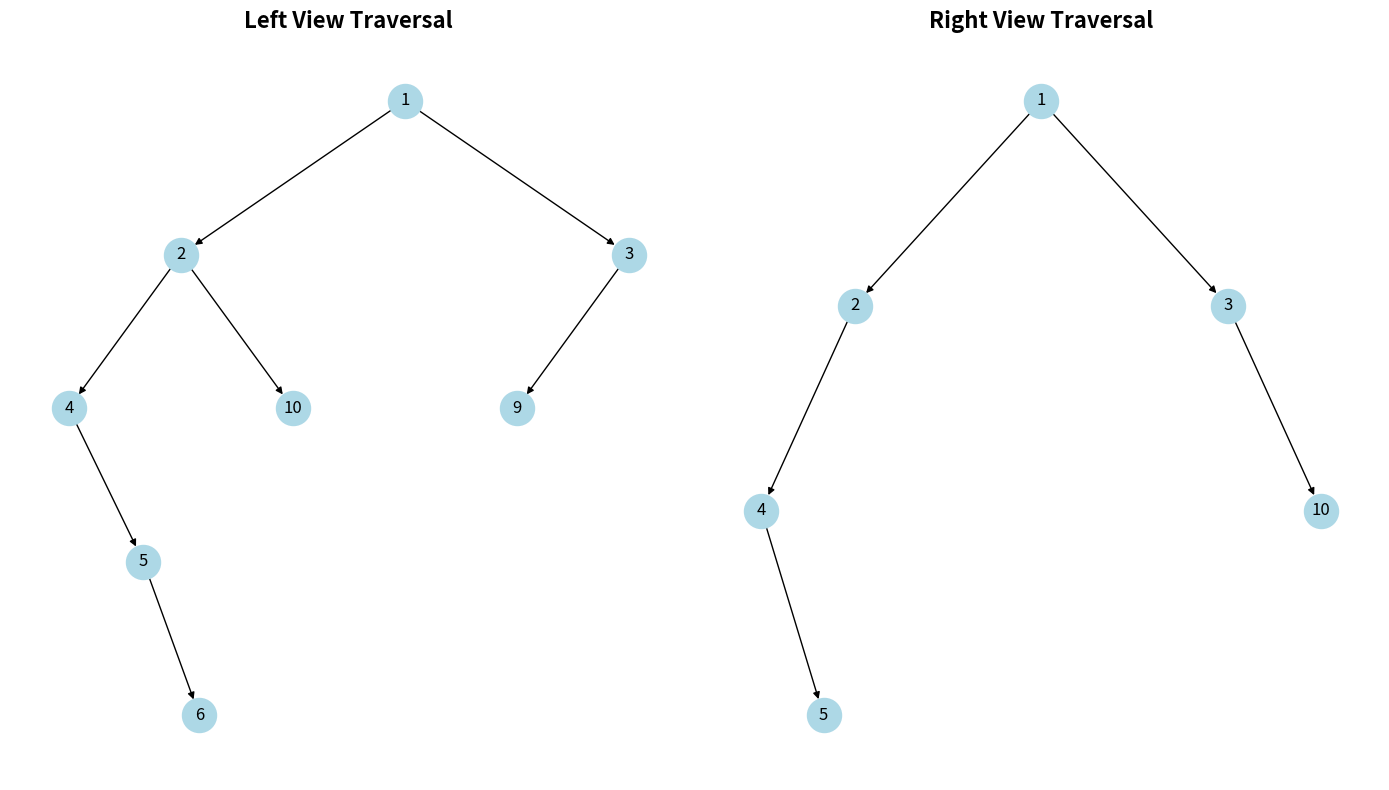

The script that saved this image:
import matplotlib.pyplot as plt
import networkx as nx
from matplotlib.animation import FuncAnimation


class Node:
    def __init__(self, val):
        self.data = val
        self.left = None
        self.right = None


def add_edges(graph, root, pos, x=0, y=0, layer=1):
    if root is None:
        return
    graph.add_node(root.data, pos=(x, y))
    if root.left:
        graph.add_edge(root.data, root.left.data)
        add_edges(graph, root.left, pos, x - 1 / layer, y - 1, layer + 1)
    if root.right:
        graph.add_edge(root.data, root.right.data)
        add_edges(graph, root.right, pos, x + 1 / layer, y - 1, layer + 1)


def recursionLeft(root, level, res, visited_nodes):
    if not root:
        return
    if len(res) == level:
        res.append(root.data)
        visited_nodes.append(root.data)
    recursionLeft(root.left, level + 1, res, visited_nodes)
    recursionLeft(root.right, level + 1, res, visited_nodes)


def recursionRight(root, level, res, visited_nodes):
    if not root:
        return
    if len(res) == level:
        res.append(root.data)
        visited_nodes.append(root.data)
    recursionRight(root.right, level + 1, res, visited_nodes)
    recursionRight(root.left, level + 1, res, visited_nodes)


def animate_trees(left_view_nodes, right_view_nodes):
    fig, (ax1, ax2) = plt.subplots(1, 2, figsize=(14, 8))
    tree_left = nx.DiGraph()
    tree_right = nx.DiGraph()
    add_edges(tree_left, root_left, pos={})
    add_edges(tree_right, root_right, pos={})

    pos_left = nx.get_node_attributes(tree_left, "pos")
    pos_right = nx.get_node_attributes(tree_right, "pos")

    nx.draw(
        tree_left,
        pos_left,
        ax=ax1,
        with_labels=True,
        node_color="lightblue",
        node_size=600,
        font_size=12,
    )
    nx.draw(
        tree_right,
        pos_right,
        ax=ax2,
        with_labels=True,
        node_color="lightblue",
        node_size=600,
        font_size=12,
    )

    ax1.set_title("Left View Traversal", fontsize=16, fontweight="bold")
    ax2.set_title("Right View Traversal", fontsize=16, fontweight="bold")

    visited_left = []
    visited_right = []

    def update(frame):
        ax1.clear()
        ax2.clear()

        nx.draw(
            tree_left,
            pos_left,
            ax=ax1,
            with_labels=True,
            node_color="lightblue",
            node_size=600,
            font_size=12,
        )
        nx.draw(
            tree_right,
            pos_right,
            ax=ax2,
            with_labels=True,
            node_color="lightblue",
            node_size=600,
            font_size=12,
        )

        if frame < len(left_view_nodes):
            visited_left.append(left_view_nodes[frame])
        if frame < len(right_view_nodes):
            visited_right.append(right_view_nodes[frame])

        nx.draw_networkx_nodes(
            tree_left,
            pos_left,
            nodelist=visited_left,
            node_color="orange",
            node_size=800,
            ax=ax1,
        )
        nx.draw_networkx_nodes(
            tree_right,
            pos_right,
            nodelist=visited_right,
            node_color="orange",
            node_size=800,
            ax=ax2,
        )

        for node in visited_left:
            ax1.text(
                pos_left[node][0],
                pos_left[node][1] + 0.1,
                f"{node}",
                fontsize=12,
                ha="center",
                color="darkred",
                fontweight="bold",
            )
        for node in visited_right:
            ax2.text(
                pos_right[node][0],
                pos_right[node][1] + 0.1,
                f"{node}",
                fontsize=12,
                ha="center",
                color="darkred",
                fontweight="bold",
            )

    ani = FuncAnimation(
        fig,
        update,
        frames=max(len(left_view_nodes), len(right_view_nodes)),
        interval=1500,
        repeat=False,
    )
    plt.tight_layout()
    plt.show()


root_left = Node(1)
root_left.left = Node(2)
root_left.left.left = Node(4)
root_left.left.right = Node(10)
root_left.left.left.right = Node(5)
root_left.left.left.right.right = Node(6)
root_left.right = Node(3)
root_left.right.left = Node(9)

root_right = Node(1)
root_right.left = Node(2)
root_right.right = Node(3)
root_right.right.right = Node(10)
root_right.left.left = Node(4)
root_right.left.left.right = Node(5)

left_view_nodes = []
right_view_nodes = []
recursionLeft(root_left, 0, [], left_view_nodes)
recursionRight(root_right, 0, [], right_view_nodes)

print("Left View Traversal:", left_view_nodes)
print("Right View Traversal:", right_view_nodes)

animate_trees(left_view_nodes, right_view_nodes)
